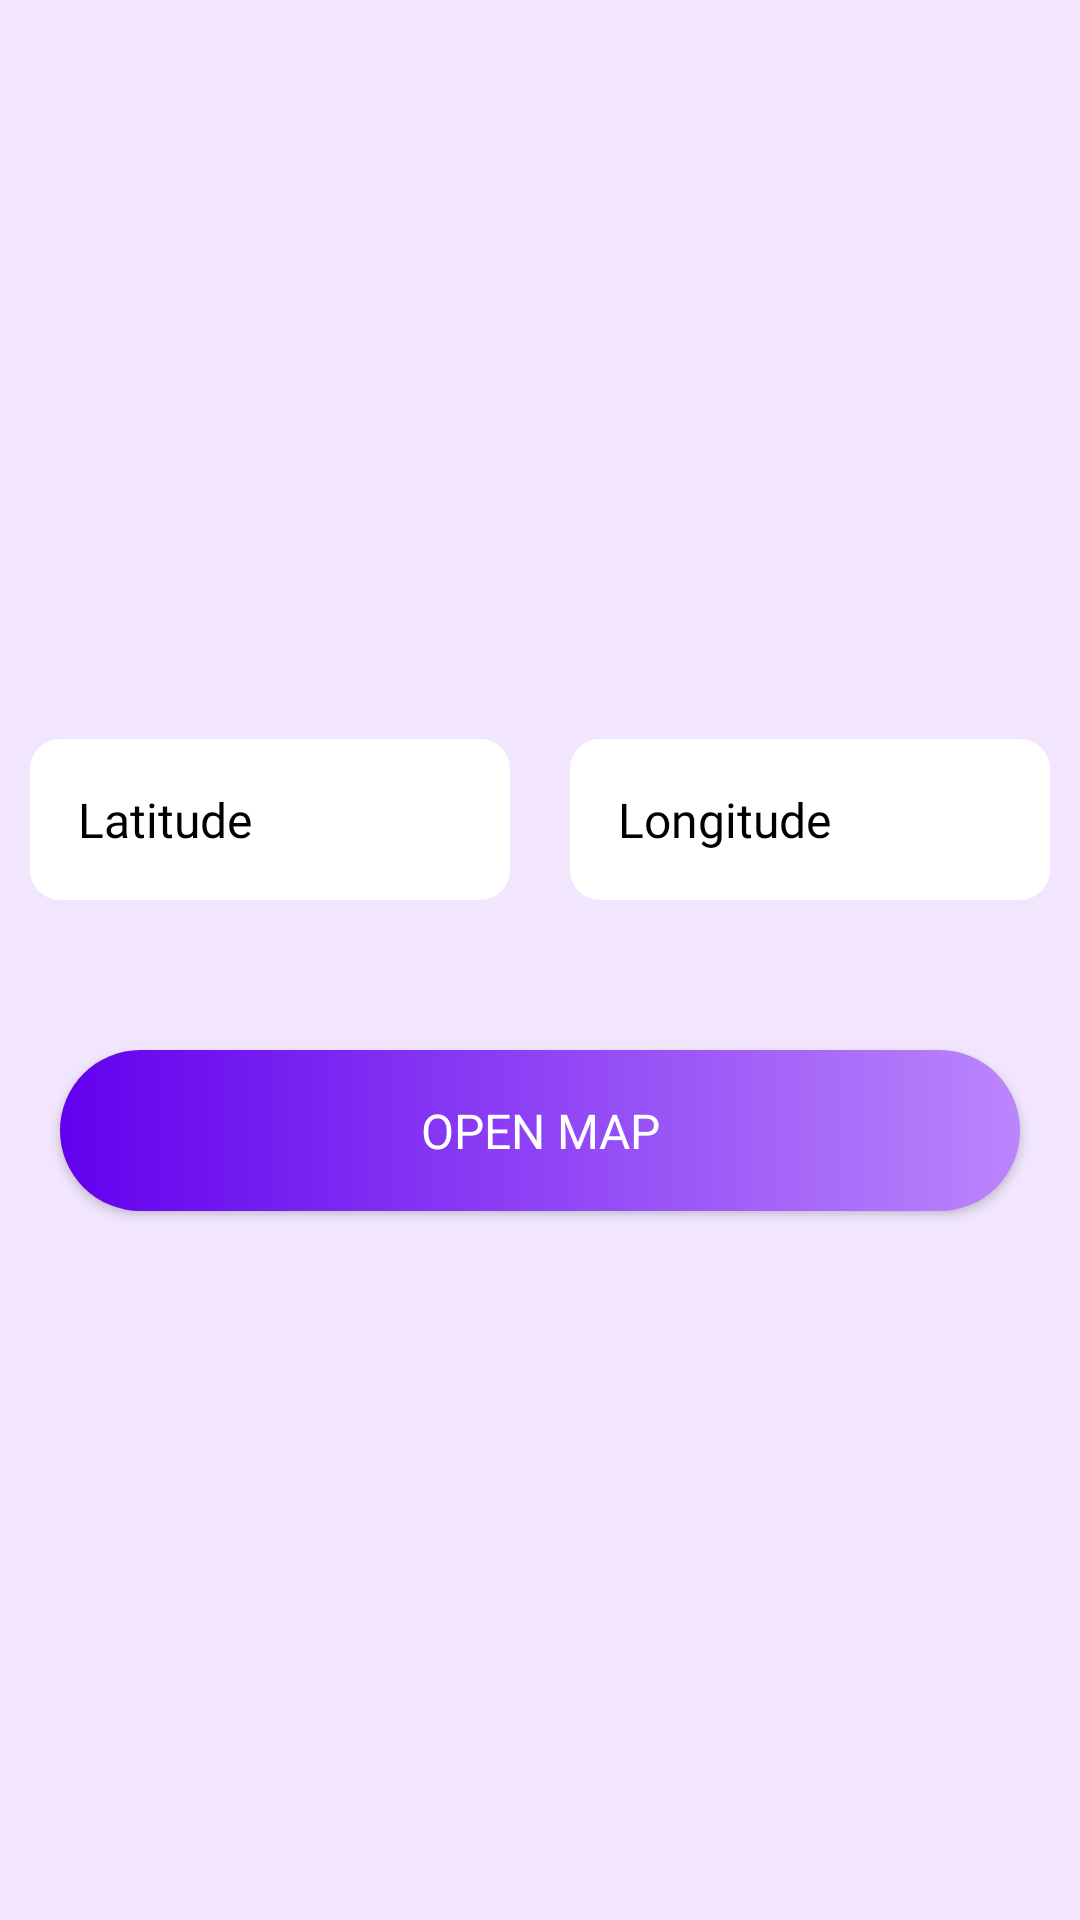

The Android layout XML behind this screen, and the referenced resources:
<!-- AndroidManifest.xml: application theme Theme.ImplicitIntentSample -->
<!-- res/layout/activity_geo.xml -->
<?xml version="1.0" encoding="utf-8"?>
<LinearLayout xmlns:android="http://schemas.android.com/apk/res/android"
    android:layout_width="match_parent"
    android:layout_height="match_parent"
    android:background="@color/purple_100"
    android:gravity="center"
    android:orientation="vertical">


    <LinearLayout
        android:layout_width="match_parent"
        android:layout_height="wrap_content"
        android:orientation="horizontal">

        <EditText
            android:id="@+id/etLat"
            android:layout_width="0dp"
            android:layout_height="wrap_content"
            android:layout_marginHorizontal="10dp"
            android:layout_marginTop="20dp"
            android:layout_marginBottom="10dp"
            android:layout_weight="1"
            android:background="@drawable/shape_sms_body"
            android:fontFamily="@font/montserrat_regular"
            android:hint="@string/latitude"
            android:padding="16dp"
            android:textColorHint="@color/black"
            android:textDirection="locale"
            android:textSize="16sp" />

        <EditText
            android:id="@+id/etLng"
            android:layout_width="0dp"
            android:layout_height="wrap_content"
            android:layout_marginHorizontal="10dp"
            android:layout_marginTop="20dp"
            android:layout_marginBottom="10dp"
            android:layout_weight="1"
            android:background="@drawable/shape_sms_body"
            android:fontFamily="@font/montserrat_regular"
            android:hint="@string/longitude"
            android:padding="16dp"
            android:textColorHint="@color/black"
            android:textDirection="locale"
            android:textSize="16sp" />
    </LinearLayout>


    <androidx.appcompat.widget.AppCompatButton
        android:id="@+id/btnOpenMap"
        android:layout_width="match_parent"
        android:layout_height="wrap_content"
        android:layout_gravity="bottom"
        android:layout_marginHorizontal="20dp"
        android:layout_marginTop="40dp"
        android:layout_marginBottom="10dp"
        android:background="@drawable/sh_gradiant"
        android:clickable="true"
        android:focusable="true"
        android:fontFamily="@font/montserrat_regular"
        android:foreground="?attr/selectableItemBackground"
        android:gravity="center"
        android:padding="16dp"
        android:text="@string/open_map"
        android:textColor="@color/white"
        android:textSize="16sp" />


</LinearLayout>
<!-- resources referenced by this layout -->
<resources>
  <color name="black">#FF000000</color>
  <color name="purple_100">#F1E6FD</color>
  <color name="white">#FFFFFFFF</color>
  <!-- drawable sh_gradiant (drawable) -->
  <?xml version="1.0" encoding="utf-8"?>
  <shape xmlns:android="http://schemas.android.com/apk/res/android"
      android:shape="rectangle">
      <gradient
          android:angle="360"
          android:endColor="@color/purple_200"
          android:startColor="@color/purple_500" />
  
  
      <corners android:radius="30dp" />
  
  </shape>
  <!-- drawable shape_sms_body (drawable) -->
  <?xml version="1.0" encoding="utf-8"?>
  <shape xmlns:android="http://schemas.android.com/apk/res/android">
      <corners
        android:radius="10dp" />
  
      <solid android:color="@color/white" />
  </shape>
  <string name="latitude">Latitude</string>
  <string name="longitude">Longitude</string>
  <string name="open_map">Open Map</string>
  <style name="Theme.ImplicitIntentSample" parent="Theme.MaterialComponents.DayNight.DarkActionBar">
          
          <item name="colorPrimary">@color/purple_500</item>
          <item name="colorPrimaryVariant">@color/purple_700</item>
          <item name="colorOnPrimary">@color/white</item>
          
          <item name="colorSecondary">@color/teal_200</item>
          <item name="colorSecondaryVariant">@color/teal_700</item>
          <item name="colorOnSecondary">@color/black</item>
          
          <item name="android:statusBarColor" tools:targetApi="l">?attr/colorPrimaryVariant</item>
          
      </style>
  <color name="purple_200">#FFBB86FC</color>
  <color name="purple_500">#FF6200EE</color>
  <color name="purple_700">#FF3700B3</color>
  <color name="teal_200">#FF03DAC5</color>
  <color name="teal_700">#FF018786</color>
</resources>
